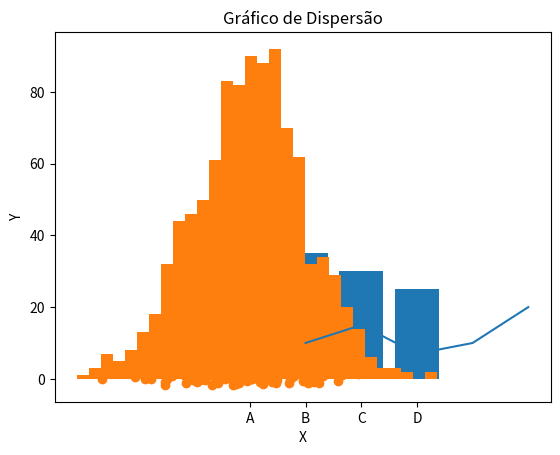

Python code for this plot:
import matplotlib.pyplot as plt  # Importar a biblioteca Matplotlib
import numpy as np  # Importar a biblioteca NumPy


# Dados para o primeiro gráfico de linha
x = [1, 2, 3, 4, 5]
y = [10, 15, 7, 10, 20]


# Plotar gráfico de linha
plt.plot(x, y)  # Plotar gráfico de linha usando os dados x e y
plt.title('Gráfico de Linha')  # Definir título do gráfico
plt.xlabel('X')  # Definir rótulo do eixo x
plt.ylabel('Y')  # Definir rótulo do eixo y
plt.show()  # Mostrar o gráfico


# Dados para o segundo gráfico de barra
categorias = ['A', 'B', 'C', 'D']
valores = [20, 35, 30, 25]


# Plotar gráfico de barra
plt.bar(categorias, valores)  # Plotar gráfico de barra usando os dados de categorias e valores
plt.title('Gráfico de Barra')  # Definir título do gráfico
plt.xlabel('Categorias')  # Definir rótulo do eixo x
plt.ylabel('Valores')  # Definir rótulo do eixo y
plt.show()  # Mostrar o gráfico


# Dados para o terceiro histograma
dados = np.random.normal(loc=0, scale=1, size=1000)


# Plotar histograma
plt.hist(dados, bins=30)  # Plotar histograma dos dados com 30 bins
plt.title('Histograma')  # Definir título do gráfico
plt.xlabel('Valores')  # Definir rótulo do eixo x
plt.ylabel('Frequência')  # Definir rótulo do eixo y
plt.show()  # Mostrar o gráfico


# Dados para o quarto gráfico de dispersão
x = np.random.randn(100)
y = np.random.randn(100)




# Plotar gráfico de dispersão
plt.scatter(x, y)  # Plotar gráfico de dispersão usando os dados x e y
plt.title('Gráfico de Dispersão')  # Definir título do gráfico
plt.xlabel('X')  # Definir rótulo do eixo x
plt.ylabel('Y')  # Definir rótulo do eixo y
plt.show()  # Mostrar o gráfico
